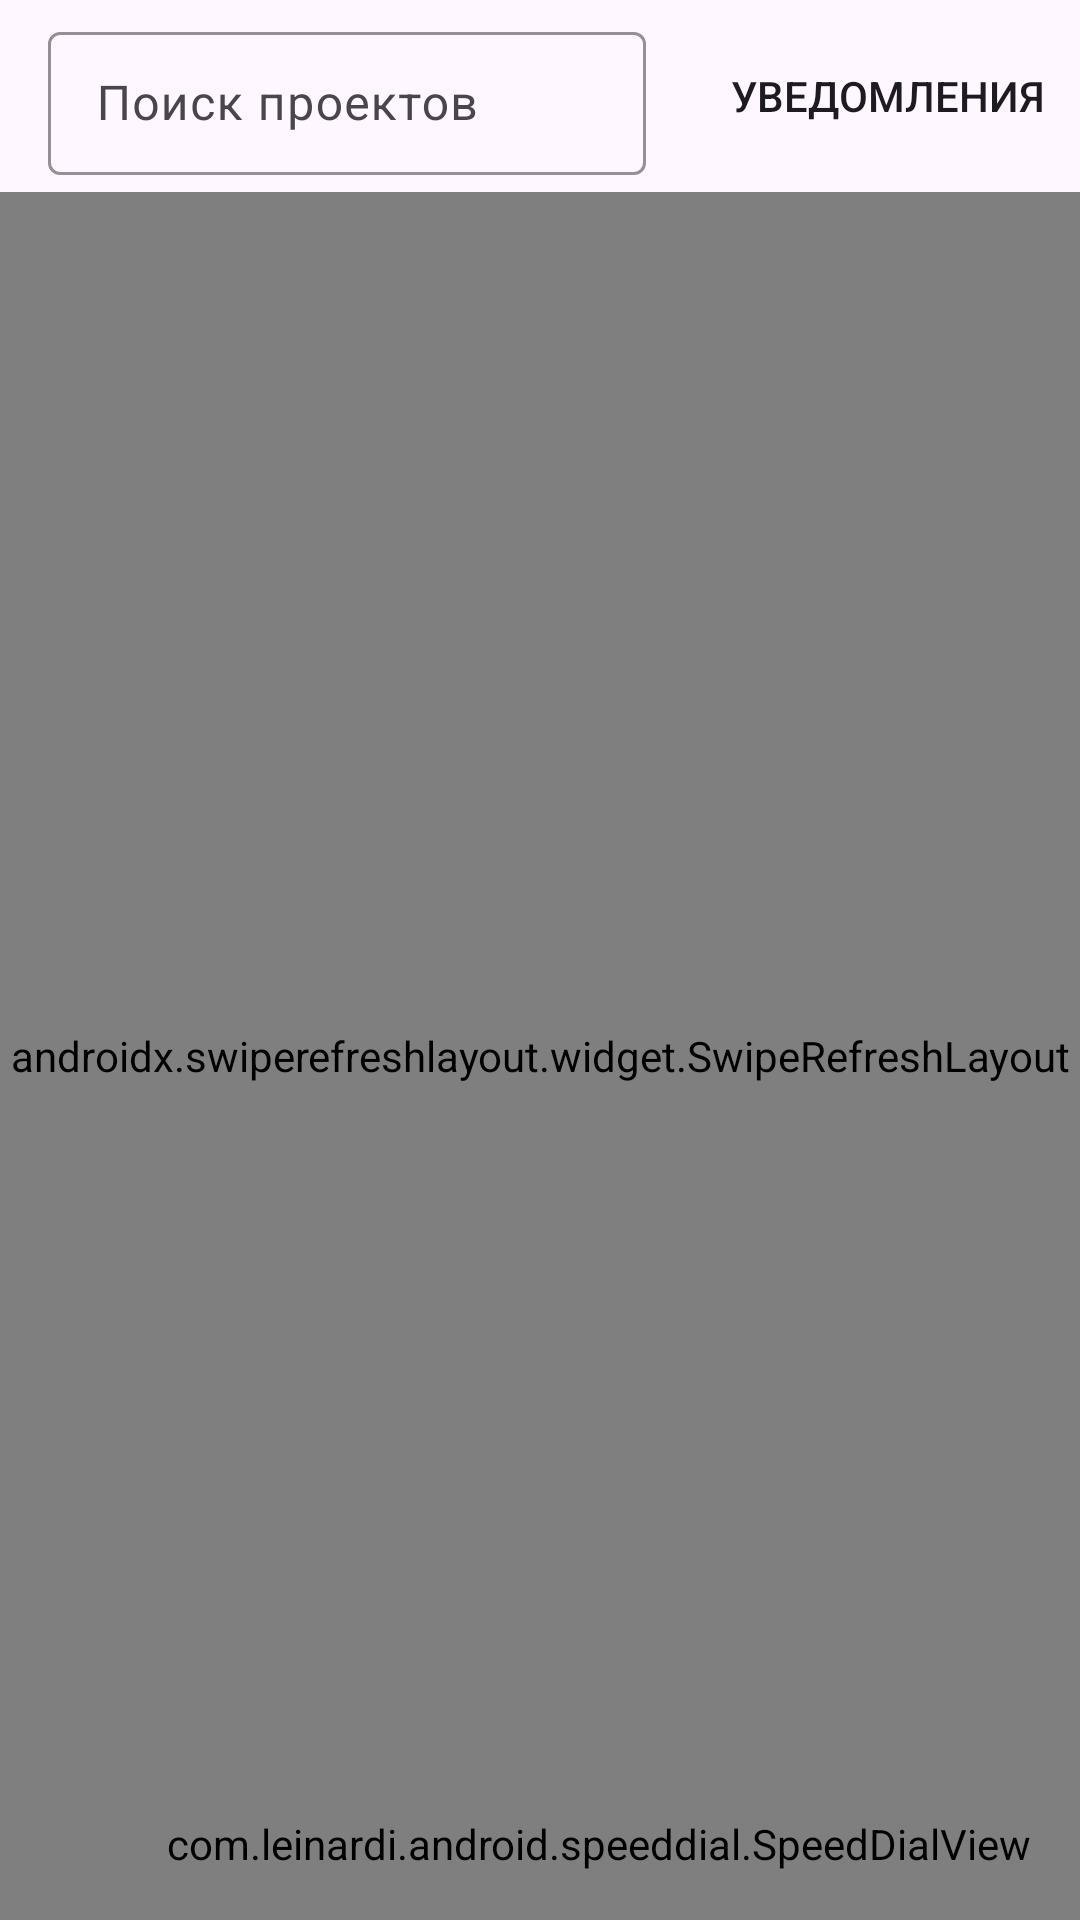

Write the Android layout XML for this screen, with the resource values it uses.
<!-- AndroidManifest.xml: application theme Theme.MyBudget -->
<!-- res/layout/fragment_project_list.xml -->
<?xml version="1.0" encoding="utf-8"?>
<androidx.coordinatorlayout.widget.CoordinatorLayout xmlns:android="http://schemas.android.com/apk/res/android"
    xmlns:app="http://schemas.android.com/apk/res-auto"
    xmlns:tools="http://schemas.android.com/tools"
    android:id="@+id/coordinatorRoot"
    android:layout_width="match_parent"
    android:layout_height="match_parent"
    android:background="?attr/colorSurface">

    <com.google.android.material.appbar.AppBarLayout
        android:layout_width="match_parent"
        android:layout_height="wrap_content">

        <com.google.android.material.appbar.MaterialToolbar
            android:id="@+id/toolbar"
            android:layout_width="match_parent"
            android:layout_height="?attr/actionBarSize"
            android:contentInsetStartWithNavigation="0dp"
            app:menu="@menu/projects_list_menu"
            app:title="@string/project_list_title">

            <com.google.android.material.textfield.TextInputLayout
                style="@style/Widget.Material3.TextInputLayout.OutlinedBox.Dense"
                android:layout_width="match_parent"
                android:layout_height="wrap_content"
                android:hint="@string/search_projects"
                android:paddingEnd="16dp"
                app:boxStrokeColor="?attr/colorPrimary"
                app:startIconDrawable="@drawable/baseline_search_24">

                <com.google.android.material.textfield.TextInputEditText
                    android:id="@+id/searchEditText"
                    android:layout_width="match_parent"
                    android:layout_height="wrap_content"
                    android:imeOptions="actionSearch"
                    android:inputType="text" />
            </com.google.android.material.textfield.TextInputLayout>
        </com.google.android.material.appbar.MaterialToolbar>
    </com.google.android.material.appbar.AppBarLayout>

    <androidx.swiperefreshlayout.widget.SwipeRefreshLayout
        android:id="@+id/swipeRefreshLayout"
        android:layout_width="match_parent"
        android:layout_height="match_parent"
        app:layout_behavior="@string/appbar_scrolling_view_behavior">

        <FrameLayout
            android:layout_width="match_parent"
            android:layout_height="match_parent">

            <androidx.recyclerview.widget.RecyclerView
                android:id="@+id/recyclerViewProjects"
                android:layout_width="match_parent"
                android:layout_height="match_parent"
                android:clipToPadding="false"
                android:padding="8dp"
                app:layoutManager="androidx.recyclerview.widget.LinearLayoutManager"
                tools:itemCount="3"
                tools:listitem="@layout/item_project" />

            
            <com.google.android.material.textview.MaterialTextView
                android:id="@+id/tvEmptyPlaceholder"
                style="@style/TextAppearance.Material3.BodyMedium"
                android:layout_width="wrap_content"
                android:layout_height="wrap_content"
                android:layout_gravity="center"
                android:text="@string/no_projects_yet"
                android:visibility="gone" />

            
            <com.google.android.material.textview.MaterialTextView
                android:id="@+id/tvErrorState"
                style="@style/TextAppearance.Material3.BodyMedium"
                android:layout_width="wrap_content"
                android:layout_height="wrap_content"
                android:layout_gravity="center"
                android:text="@string/error_loading_projects"
                android:visibility="gone" />
        </FrameLayout>
    </androidx.swiperefreshlayout.widget.SwipeRefreshLayout>

    <com.leinardi.android.speeddial.SpeedDialView
        android:id="@+id/speedDial"
        android:layout_width="wrap_content"
        android:layout_height="wrap_content"
        android:layout_gravity="bottom|end"
        android:layout_margin="16dp"
        app:sdMainFabClosedBackgroundColor="?attr/colorPrimaryContainer"
        app:sdMainFabClosedSrc="@drawable/ic_dashboard_24"
        app:sdMainFabOpenedBackgroundColor="?attr/colorSecondaryContainer"
        app:sdMainFabOpenedSrc="@drawable/baseline_close_24" />
</androidx.coordinatorlayout.widget.CoordinatorLayout>
<!-- res/layout/item_project.xml (included above) -->
<?xml version="1.0" encoding="utf-8"?>
<com.google.android.material.card.MaterialCardView xmlns:android="http://schemas.android.com/apk/res/android"
    xmlns:app="http://schemas.android.com/apk/res-auto"
    android:layout_width="match_parent"
    android:layout_height="wrap_content"
    xmlns:tools="http://schemas.android.com/tools"
    android:layout_marginVertical="8dp"
    app:cardCornerRadius="12dp"
    app:cardBackgroundColor="?attr/colorSurface"
    app:cardElevation="4dp">

    <LinearLayout
        android:layout_width="match_parent"
        android:layout_height="wrap_content"
        android:orientation="vertical"
        android:padding="16dp">

        <LinearLayout
            android:layout_width="match_parent"
            android:layout_height="wrap_content"
            android:orientation="horizontal"
            android:gravity="center_vertical">

            <TextView
                android:id="@+id/ivCategoryIcon"
                android:layout_width="40dp"
                android:layout_height="40dp"
                android:gravity="center"
                android:textSize="24sp"
                tools:text="🍔" />

            <TextView
                android:id="@+id/tvProjectName"
                android:layout_width="0dp"
                android:layout_height="wrap_content"
                android:layout_marginStart="12dp"
                android:layout_weight="1"
                android:textAppearance="@style/TextAppearance.Material3.TitleMedium"
                tools:text="@string/project_name" />
        </LinearLayout>

        <TextView
            android:id="@+id/tvProjectCategory"
            android:layout_width="match_parent"
            android:layout_height="wrap_content"
            android:layout_marginTop="4dp"
            android:textAppearance="@style/TextAppearance.Material3.BodySmall"
            android:textColor="?attr/colorOnSurfaceVariant"
            tools:text="@string/sample_category" />

        <TextView
            android:id="@+id/tvProjectDescription"
            android:layout_width="match_parent"
            android:layout_height="wrap_content"
            android:layout_marginTop="4dp"
            android:textAppearance="@style/TextAppearance.Material3.BodyMedium"
            android:textColor="?attr/colorOnSurfaceVariant"
            android:maxLines="2"
            android:ellipsize="end"
            tools:text="@string/lorem_ipsum"/>

        <com.google.android.material.progressindicator.LinearProgressIndicator
            android:id="@+id/progressBudget"
            android:layout_width="match_parent"
            android:layout_height="wrap_content"
            app:trackColor="?attr/colorOnSurfaceVariant"
            android:layout_marginTop="8dp"
            app:trackThickness="7dp"
            app:trackCornerRadius="4dp"/>

        <TextView
            android:id="@+id/tvBudgetInfo"
            android:layout_width="match_parent"
            android:layout_height="wrap_content"
            android:layout_marginTop="4dp"
            android:textAlignment="center"
            android:textAppearance="@style/TextAppearance.Material3.BodySmall"
            tools:text="@string/project_spent"/>

        <LinearLayout
            android:layout_width="match_parent"
            android:layout_height="wrap_content"
            android:layout_marginTop="8dp"
            android:orientation="horizontal"
            android:gravity="center_vertical">

            <com.google.android.material.chip.Chip
                android:id="@+id/chipStatus"
                android:clickable="false"
                style="@style/Widget.Material3.Chip.Assist"
                android:layout_width="wrap_content"
                android:layout_height="wrap_content"
                tools:text="@string/project_status_active"
                app:chipIcon="@drawable/ic_status_all" />

            <TextView
                android:id="@+id/tvOwner"
                android:layout_width="wrap_content"
                android:layout_height="wrap_content"
                android:layout_marginStart="@dimen/spacing_8"
                android:textAppearance="@style/TextAppearance.Material3.BodySmall"
                tools:text="@string/sample_participant_name" />
        </LinearLayout>

    </LinearLayout>
</com.google.android.material.card.MaterialCardView>
<!-- resources referenced by this layout -->
<resources>
  <dimen name="spacing_8">8dp</dimen>
  <!-- drawable ic_status_all (drawable) -->
  <vector xmlns:android="http://schemas.android.com/apk/res/android"
      android:width="24dp"
      android:height="24dp"
      android:viewportWidth="960"
      android:viewportHeight="960">
    <path
        android:pathData="M280,360v-80h560v80L280,360ZM280,520v-80h560v80L280,520ZM280,680v-80h560v80L280,680ZM160,360q-17,0 -28.5,-11.5T120,320q0,-17 11.5,-28.5T160,280q17,0 28.5,11.5T200,320q0,17 -11.5,28.5T160,360ZM160,520q-17,0 -28.5,-11.5T120,480q0,-17 11.5,-28.5T160,440q17,0 28.5,11.5T200,480q0,17 -11.5,28.5T160,520ZM160,680q-17,0 -28.5,-11.5T120,640q0,-17 11.5,-28.5T160,600q17,0 28.5,11.5T200,640q0,17 -11.5,28.5T160,680Z"
        android:fillColor="@color/black"/>
  </vector>
  <string name="error_loading_projects">Не удалось загрузить проекты. Попробуйте ещё раз.</string>
  <string name="lorem_ipsum">
          Lorem ipsum dolor sit amet, consectetur adipiscing elit. Nam in scelerisque sem. Mauris volutpat, dolor id interdum ullamcorper, risus dolor egestas lectus, sit amet mattis purus dui nec risus. Maecenas non sodales nisi, vel dictum dolor. Class aptent taciti sociosqu ad litora torquent per conubia nostra, per inceptos himenaeos. Suspendisse blandit eleifend diam, vel rutrum tellus vulputate quis. Aliquam eget libero aliquet, imperdiet nisl a, ornare ex. Sed rhoncus est ut libero porta lobortis. Fusce in dictum tellus.
      </string>
  <string name="no_projects_yet">У вас пока нет проектов</string>
  <string name="project_list_title">Проекты</string>
  <string name="project_name">Название проекта</string>
  <string name="project_spent">Потрачено</string>
  <string name="project_status_active">Активен</string>
  <string name="sample_category">Моя категория</string>
  <string name="sample_participant_name">Иван Иванов</string>
  <string name="search_projects">Поиск проектов</string>
  <style name="Theme.MyBudget" parent="Base.Theme.MyBudget" />
  <color name="black">#FF000000</color>
  <style name="Base.Theme.MyBudget" parent="Theme.Material3.DayNight.NoActionBar">
          
          
      </style>
</resources>
